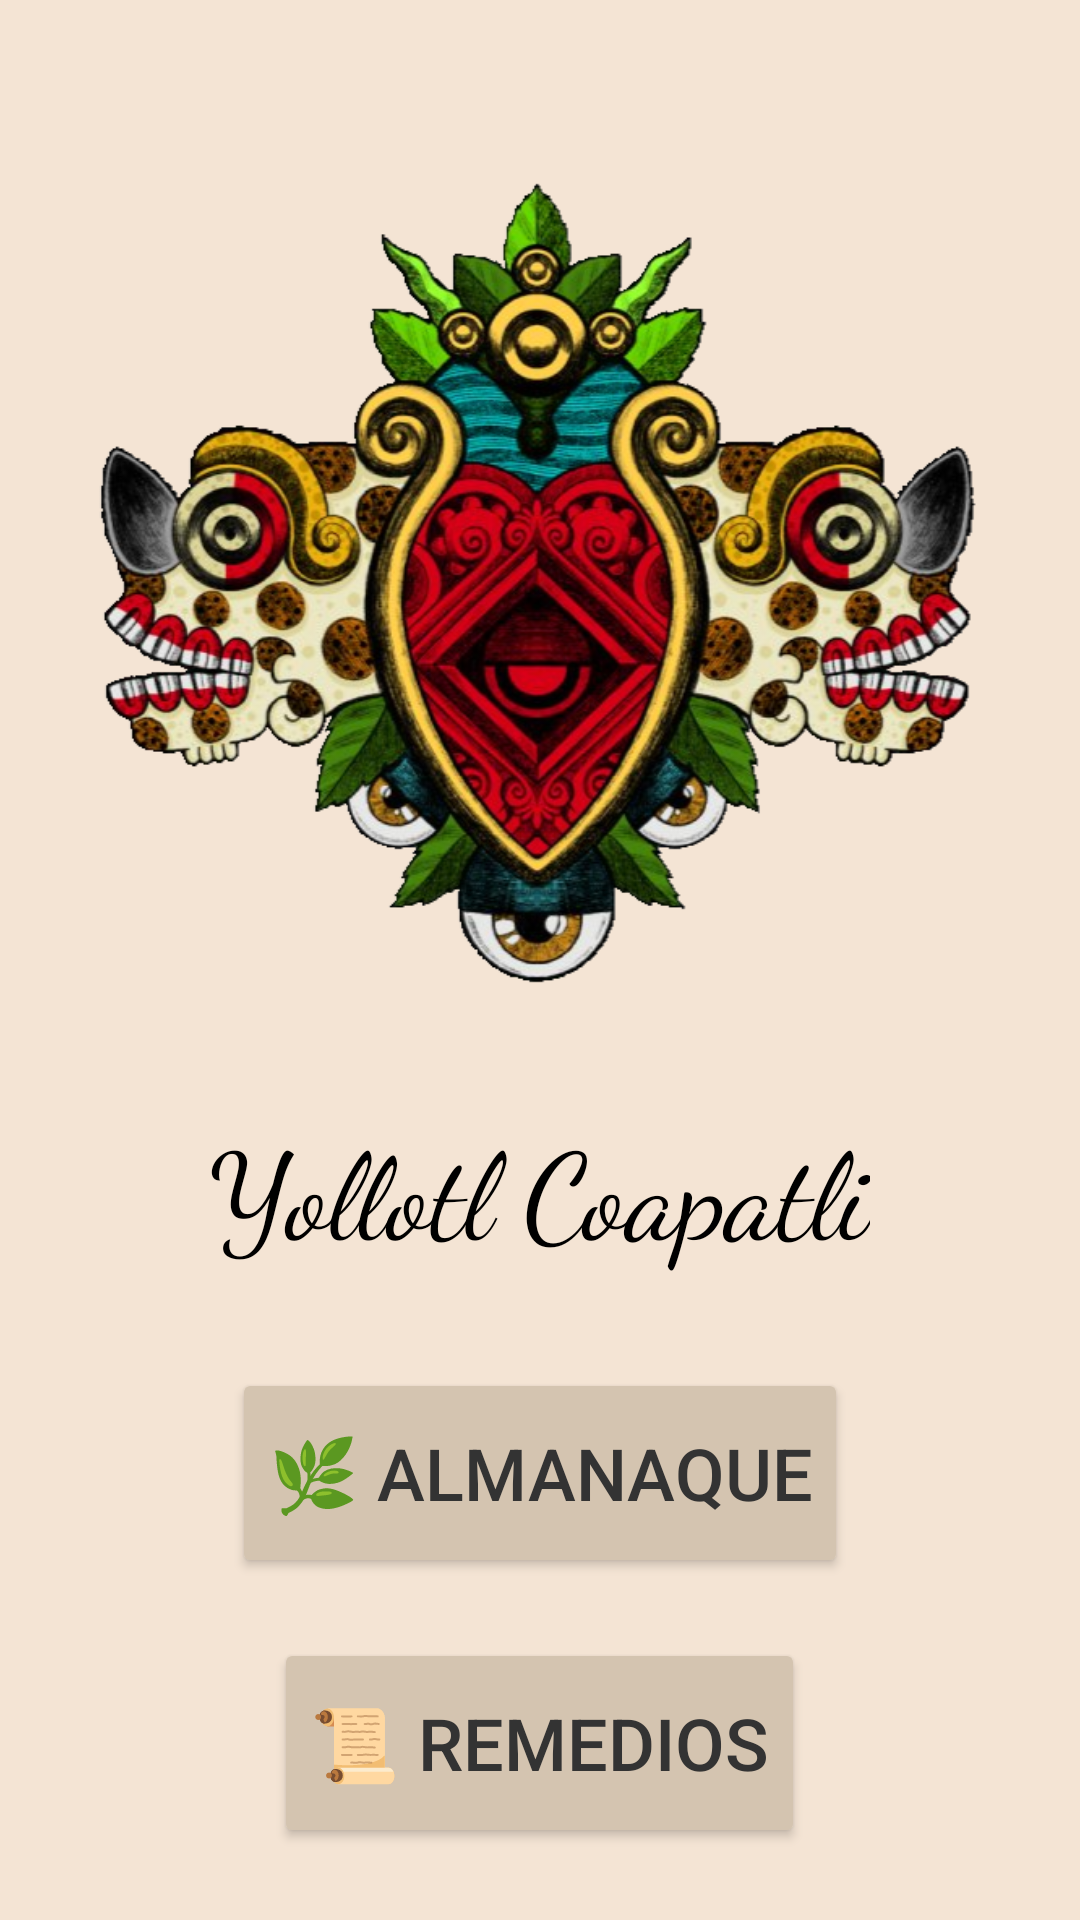

Reconstruct the res/layout file that produces this screen, plus the resources it refers to.
<!-- AndroidManifest.xml: application theme Theme.Yollotl -->
<!-- res/layout/activity_main.xml -->
<?xml version="1.0" encoding="utf-8"?>
<LinearLayout xmlns:android="http://schemas.android.com/apk/res/android"
    android:layout_width="match_parent"
    android:layout_height="match_parent"
    android:background="#f4e4d4"
    android:orientation="vertical"
    android:gravity="center"
    android:padding="16dp">

    <TextView
        android:id="@+id/welcome_text"
        android:layout_width="wrap_content"
        android:layout_height="wrap_content"
        android:layout_marginBottom="24dp"
        android:text="Bienvenido a..."
        android:textColor="#333"
        android:textSize="36sp" />

    <ImageView
        android:id="@+id/logo_image"
        android:layout_width="300dp"
        android:layout_height="300dp"
        android:src="@drawable/logo_yollotl"
        android:contentDescription="Logo de Yollotl Coapatli"
        android:layout_marginBottom="24dp" />


    <TextView
        android:id="@+id/app_name"
        android:layout_width="wrap_content"
        android:layout_height="wrap_content"
        android:text="Yollotl Coapatli"
        android:textSize="40sp"
        android:textColor="#000"
        android:fontFamily="cursive"
        android:layout_marginBottom="32dp" />

    <Button
        android:id="@+id/btn_almanaque"
        android:layout_width="wrap_content"
        android:layout_height="70dp"
        android:text="🌿 Almanaque"
        android:textSize="24sp"
        android:backgroundTint="#d4c4b0"
        android:textColor="#333"
        android:layout_marginBottom="20dp" />

    <Button
        android:id="@+id/btn_remedios"
        android:layout_width="wrap_content"
        android:layout_height="70dp"
        android:text="📜 Remedios"
        android:textSize="24sp"
        android:backgroundTint="#d4c4b0"
        android:textColor="#333"
        android:layout_marginBottom="32dp" />

    <TextView
        android:layout_width="wrap_content"
        android:layout_height="wrap_content"
        android:text="Si tienes dudas sobre el propósito de esta aplicación"
        android:textSize="20sp"
        android:textColor="#333"
        android:layout_marginBottom="20dp" />

    <TextView
        android:id="@+id/info_link"
        android:layout_width="wrap_content"
        android:layout_height="wrap_content"
        android:text="haz click aquí"
        android:textSize="20sp"
        android:textColor="#0066cc"
        android:textStyle="bold"
        android:clickable="true" />
</LinearLayout>
<!-- resources referenced by this layout -->
<resources>
  <!-- drawable logo_yollotl: png bitmap (drawable, 400185 bytes) -->
  <style name="Theme.Yollotl" parent="Base.Theme.Yollotl" />
  <style name="Base.Theme.Yollotl" parent="Theme.Material3.DayNight.NoActionBar">
          
          
      </style>
</resources>
